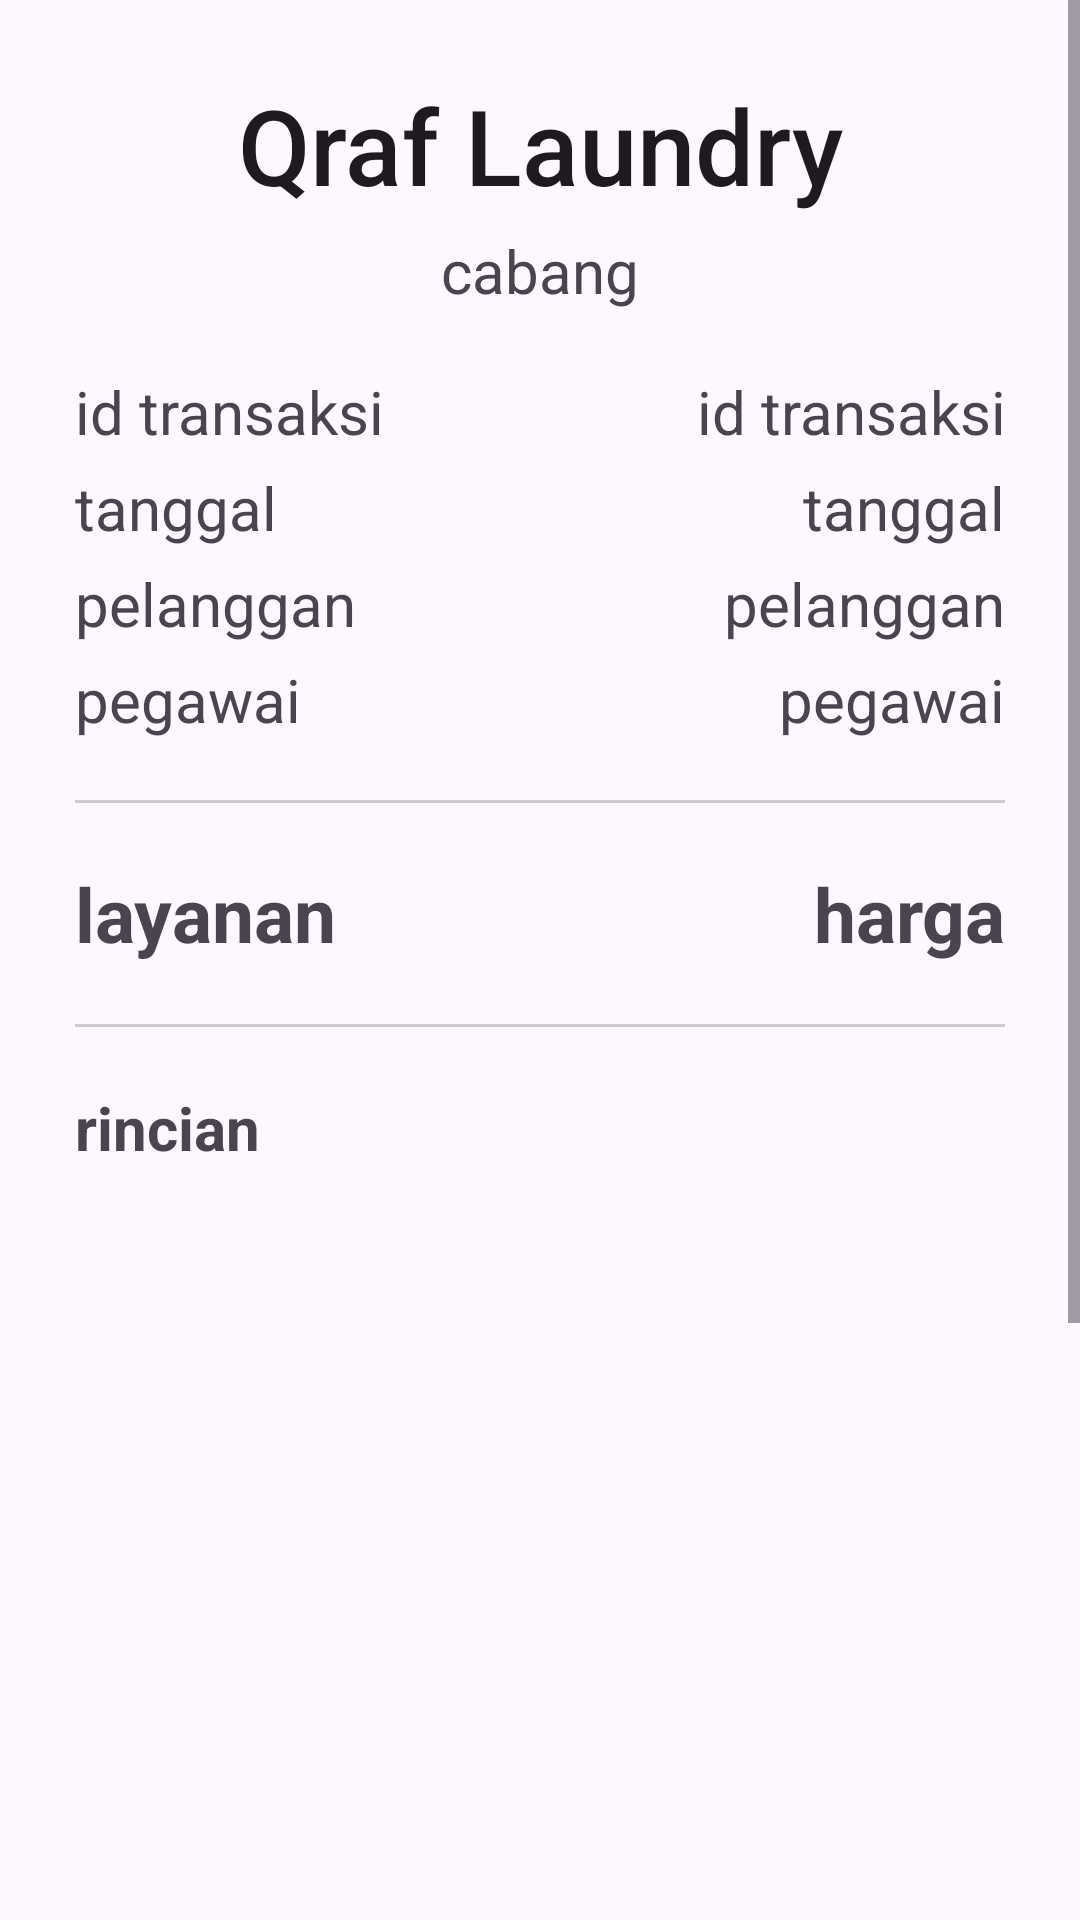

Reconstruct the res/layout file that produces this screen, plus the resources it refers to.
<!-- AndroidManifest.xml: application theme Theme.Laundryy -->
<!-- res/layout/activity_nota_transaksi.xml -->
<?xml version="1.0" encoding="utf-8"?>
<ScrollView xmlns:android="http://schemas.android.com/apk/res/android"
    xmlns:app="http://schemas.android.com/apk/res-auto"
    xmlns:tools="http://schemas.android.com/tools"
    android:id="@+id/main"
    android:layout_width="match_parent"
    android:layout_height="match_parent"
    tools:context=".NotaTransaksiActivity">
    <LinearLayout
        android:layout_width="match_parent"
        android:layout_height="match_parent"
        android:orientation="vertical"
        android:padding="25dp">
        <TextView
            android:layout_width="match_parent"
            android:layout_height="wrap_content"
            android:text="Qraf Laundry"
            android:textAlignment="center"
            android:textSize="35sp"
            android:textAppearance="@style/TextAppearance.AppCompat.Title"/>
        <TextView
            android:id="@+id/tvCabang"
            android:layout_width="match_parent"
            android:layout_height="wrap_content"
            android:text="@string/cabang"
            android:textAlignment="center"
            android:textSize="20sp"
            android:layout_marginTop="5dp"/>
        <LinearLayout
            android:layout_width="match_parent"
            android:layout_height="wrap_content"
            android:orientation="horizontal"
            android:layout_marginTop="20dp">
            <TextView
                android:id="@+id/tvIdTransaksi"
                android:layout_width="wrap_content"
                android:layout_height="wrap_content"
                android:text="@string/idTransaksi"
                android:textSize="20sp"
                android:layout_weight="1"/>
            <TextView
                android:id="@+id/tvIdTransaksi2"
                android:layout_width="wrap_content"
                android:layout_height="wrap_content"
                android:text="@string/idTransaksi"
                android:textSize="20sp"
                android:layout_weight="1"
                android:gravity="end"/>
        </LinearLayout>
        <LinearLayout
            android:layout_width="match_parent"
            android:layout_height="wrap_content"
            android:orientation="horizontal"
            android:layout_marginTop="5dp">
            <TextView
                android:id="@+id/tvTanggal"
                android:layout_width="wrap_content"
                android:layout_height="wrap_content"
                android:text="@string/Notatanggal"
                android:textSize="20sp"
                android:layout_weight="1"/>
            <TextView
                android:id="@+id/tvTanggal2"
                android:layout_width="wrap_content"
                android:layout_height="wrap_content"
                android:text="@string/Notatanggal"
                android:textSize="20sp"
                android:layout_weight="1"
                android:gravity="end"/>
        </LinearLayout>
        <LinearLayout
            android:layout_width="match_parent"
            android:layout_height="wrap_content"
            android:orientation="horizontal"
            android:layout_marginTop="5dp">
            <TextView
                android:id="@+id/tvPelanggan"
                android:layout_width="wrap_content"
                android:layout_height="wrap_content"
                android:text="@string/Pelanggan"
                android:textSize="20sp"
                android:layout_weight="1"/>
            <TextView
                android:id="@+id/tvPelanggan2"
                android:layout_width="wrap_content"
                android:layout_height="wrap_content"
                android:text="@string/Pelanggan"
                android:textSize="20sp"
                android:layout_weight="1"
                android:gravity="end"/>
        </LinearLayout>
        <LinearLayout
            android:layout_width="match_parent"
            android:layout_height="wrap_content"
            android:orientation="horizontal"
            android:layout_marginTop="5dp">
            <TextView
                android:id="@+id/tvKaryawan"
                android:layout_width="wrap_content"
                android:layout_height="wrap_content"
                android:text="@string/pegawai"
                android:textSize="20sp"
                android:layout_weight="1"/>
            <TextView
                android:id="@+id/tvKaryawan2"
                android:layout_width="wrap_content"
                android:layout_height="wrap_content"
                android:text="@string/pegawai"
                android:textSize="20sp"
                android:layout_weight="1"
                android:gravity="end"/>
        </LinearLayout>
        <View
            android:layout_width="match_parent"
            android:layout_height="1dp"
            android:background="#CCCCCC"
            android:layout_marginTop="20dp"
            android:layout_marginBottom="20dp"/>
        <LinearLayout
            android:layout_width="match_parent"
            android:layout_height="wrap_content"
            android:orientation="horizontal">
            <TextView
                android:id="@+id/tvLayanan"
                android:layout_width="wrap_content"
                android:layout_height="wrap_content"
                android:text="@string/layanan"
                android:textSize="25sp"
                android:layout_weight="1"
                android:textStyle="bold"/>
            <TextView
                android:id="@+id/tvHargaLayanan"
                android:layout_width="wrap_content"
                android:layout_height="wrap_content"
                android:text="@string/harga"
                android:textSize="25sp"
                android:layout_weight="1"
                android:gravity="end"
                android:textStyle="bold"/>
        </LinearLayout>
        <View
            android:layout_width="match_parent"
            android:layout_height="1dp"
            android:background="#CCCCCC"
            android:layout_marginTop="20dp"/>
        <TextView
            android:id="@+id/tvTambahan"
            android:layout_width="wrap_content"
            android:layout_height="wrap_content"
            android:text="@string/rincianTambahan"
            android:layout_marginTop="20dp"
            android:textSize="20sp"
            android:textStyle="bold"/>
        <androidx.core.widget.NestedScrollView
            android:layout_width="match_parent"
            android:layout_height="270dp"
            android:layout_marginTop="20dp"
            android:id="@+id/nsvKonfirmasiData">
            <androidx.recyclerview.widget.RecyclerView
                android:id="@+id/rvNota_LayananTambahan"
                android:layout_width="match_parent"
                android:layout_height="wrap_content"
                tools:listitem="@layout/cardpilihlayanantambahan"/>
        </androidx.core.widget.NestedScrollView>
        <View
            android:layout_width="match_parent"
            android:layout_height="1dp"
            android:background="#CCCCCC"
            android:layout_marginTop="20dp"
            android:layout_marginBottom="20dp"/>
        <LinearLayout
            android:layout_width="match_parent"
            android:layout_height="wrap_content"
            android:orientation="horizontal">
            <TextView
                android:id="@+id/tvSubTotalTambahan"
                android:layout_width="wrap_content"
                android:layout_height="wrap_content"
                android:text="@string/subtotalTambahan"
                android:textSize="20sp"
                android:layout_weight="1"/>
            <TextView
                android:id="@+id/tvSubTotalTambahanValue"
                android:layout_width="wrap_content"
                android:layout_height="wrap_content"
                android:text="@string/harga"
                android:textSize="20sp"
                android:layout_weight="1"
                android:gravity="end"/>
        </LinearLayout>
        <LinearLayout
            android:layout_width="match_parent"
            android:layout_height="wrap_content"
            android:orientation="horizontal"
            android:layout_marginTop="20dp">
            <TextView
                android:id="@+id/tvTotalbayar"
                android:layout_width="wrap_content"
                android:layout_height="wrap_content"
                android:text="@string/totalbayar"
                android:textSize="28sp"
                android:layout_weight="1"
                android:textStyle="bold"/>
            <TextView
                android:id="@+id/tvTotalBayarValue"
                android:layout_width="wrap_content"
                android:layout_height="wrap_content"
                android:text="@string/harga"
                android:textSize="28sp"
                android:layout_weight="1"
                android:gravity="end"
                android:textStyle="bold"/>
        </LinearLayout>
        <View
            android:layout_width="match_parent"
            android:layout_height="1dp"
            android:background="#CCCCCC"
            android:layout_marginTop="20dp"
            android:layout_marginBottom="20dp"/>
        <LinearLayout
            android:layout_width="match_parent"
            android:layout_height="wrap_content"
            android:orientation="horizontal">
            <Button
                android:id="@+id/btnKirimWa"
                android:layout_width="match_parent"
                android:layout_height="58dp"
                android:layout_weight="1"
                android:backgroundTint="#776B5D"
                android:textColor="#ffffff"
                android:text="@string/btnKirimWa"
                android:textSize="17sp"
                android:layout_marginEnd="3dp" />
            <Button
                android:id="@+id/btnProses"
                android:layout_width="match_parent"
                android:layout_height="58dp"
                android:layout_weight="1"
                android:backgroundTint="#776B5D"
                android:textColor="#ffffff"
                android:text="@string/Cetak"
                android:textSize="17sp"
                android:layout_marginStart="3dp"/>
        </LinearLayout>
    </LinearLayout>
</ScrollView>
<!-- res/layout/cardpilihlayanantambahan.xml (included above) -->
<?xml version="1.0" encoding="utf-8"?>
<androidx.cardview.widget.CardView xmlns:android="http://schemas.android.com/apk/res/android"
    android:layout_width="match_parent"
    android:layout_height="wrap_content"
    xmlns:app="http://schemas.android.com/apk/res-auto"
    android:id="@+id/cvLayananTambahan"
    app:cardCornerRadius="20dp"
    android:layout_margin="5dp">
    <LinearLayout
        android:layout_width="match_parent"
        android:layout_height="match_parent"
        android:orientation="vertical">
        <LinearLayout
            android:layout_width="match_parent"
            android:layout_height="wrap_content"
            android:background="#8D7B68"
            android:padding="10dp"
            android:orientation="horizontal">
            <TextView
                android:id="@+id/tvCardLayananTambahan_Id"
                android:layout_width="wrap_content"
                android:layout_height="wrap_content"
                android:text="[1]"
                android:textAppearance="@style/TextAppearance.AppCompat.Title"
                android:textSize="22sp"
                android:layout_marginStart="10dp"/>
            <ImageView
                android:id="@+id/ivHapus"
                android:layout_width="15dp"
                android:layout_height="15dp"
                android:src="@drawable/silang"
                android:layout_marginTop="5dp"
                android:layout_marginStart="320dp"
                android:visibility="gone"/>

        </LinearLayout>
        <TextView
            android:id="@+id/tvCardLayananTambahan_Nama"
            android:layout_width="match_parent"
            android:layout_height="wrap_content"
            android:layout_marginStart="15dp"
            android:text="@string/tvCardLayanan_Nama"
            android:textSize="27sp"
            android:layout_marginTop="15dp"/>
        <TextView
            android:id="@+id/tvCardLayananTambahan_Harga"
            android:layout_width="match_parent"
            android:layout_height="wrap_content"
            android:layout_marginStart="15dp"
            android:text="@string/tvCardLayanan_Harga"
            android:textSize="22sp"
            android:gravity="end"
            android:layout_marginTop="5dp"
            android:layout_marginBottom="10dp"
            android:layout_marginEnd="15dp"/>
    </LinearLayout>
</androidx.cardview.widget.CardView>
<!-- resources referenced by this layout -->
<resources>
  <!-- drawable silang: png bitmap (drawable, 44517 bytes) -->
  <string name="Cetak">cetak</string>
  <string name="Notatanggal">tanggal</string>
  <string name="Pelanggan">pelanggan</string>
  <string name="btnKirimWa">kirim wa</string>
  <string name="cabang">cabang</string>
  <string name="harga">harga</string>
  <string name="idTransaksi">id transaksi</string>
  <string name="layanan">layanan</string>
  <string name="pegawai">pegawai</string>
  <string name="rincianTambahan">rincian</string>
  <string name="subtotalTambahan">subtotal</string>
  <string name="totalbayar">total</string>
  <string name="tvCardLayanan_Harga">harga layanan</string>
  <string name="tvCardLayanan_Nama">nama layanan</string>
  <style name="Theme.Laundryy" parent="Base.Theme.Laundryy" />
  <style name="Base.Theme.Laundryy" parent="Theme.Material3.DayNight.NoActionBar">
          
          
      </style>
</resources>
